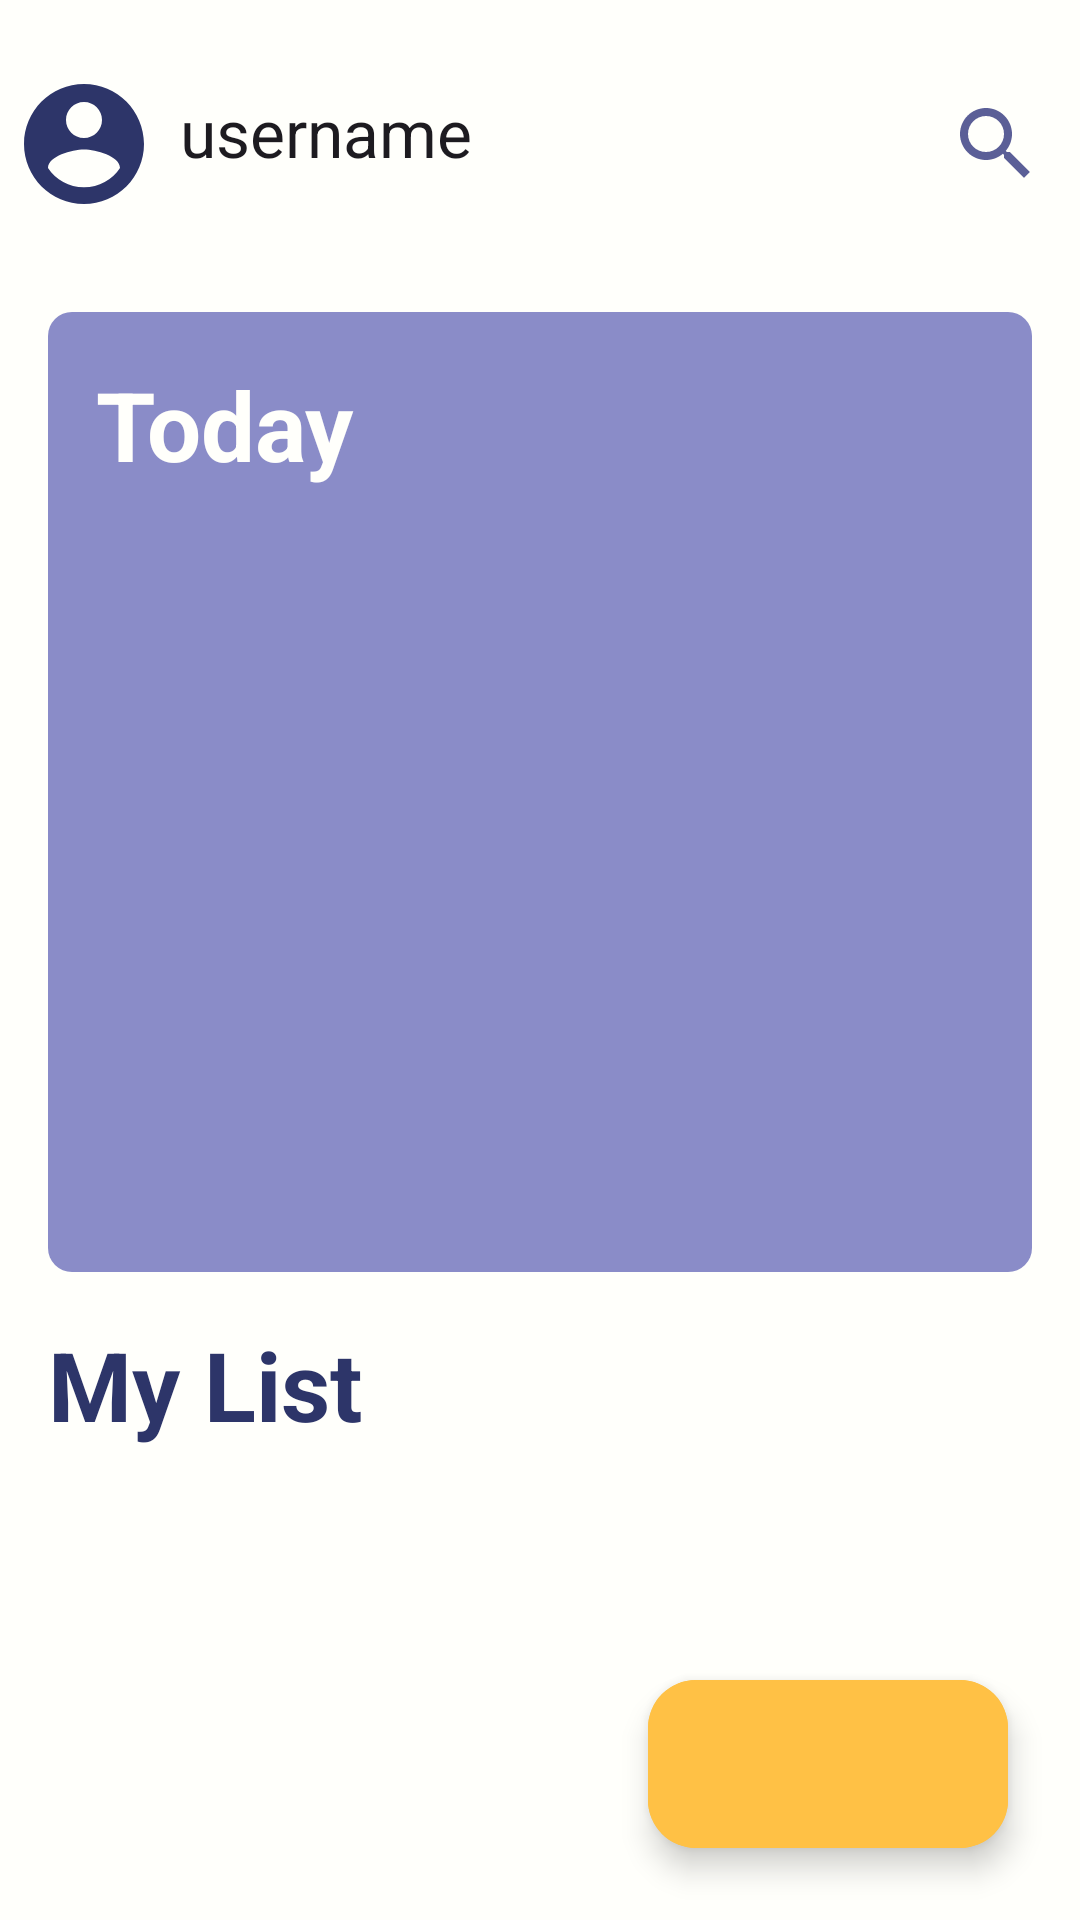

Android layout source for this screen:
<!-- AndroidManifest.xml: application theme Theme.Todolate -->
<!-- res/layout/home_screen.xml -->
<?xml version="1.0" encoding="utf-8"?>
<RelativeLayout xmlns:android="http://schemas.android.com/apk/res/android"
    xmlns:app="http://schemas.android.com/apk/res-auto"
    xmlns:tools="http://schemas.android.com/tools"
    android:layout_width="match_parent"
    android:layout_height="match_parent"
    android:background="@color/background"
    tools:context=".viewModel.Screen.Home">
    <ScrollView
        android:layout_width="match_parent"
        android:layout_height="match_parent">
        <LinearLayout
            android:orientation="vertical"
            android:layout_width="match_parent"
            android:layout_height="match_parent">
            <com.google.android.material.appbar.MaterialToolbar
                android:paddingTop="16dp"
                android:id="@+id/toolbar"
                android:layout_width="match_parent"
                android:layout_height="wrap_content"
                android:layout_marginBottom="16dp"
                app:menu="@menu/actionbar_home"
                app:navigationIcon="@drawable/ic_baseline_account_circle_24"
                app:title="username">
            </com.google.android.material.appbar.MaterialToolbar>
            <LinearLayout
                android:orientation="vertical"
                android:id="@+id/constraintLayout"
                android:layout_width="match_parent"
                android:layout_height="320dp"
                android:background="@drawable/border"
                android:layout_margin="16dp">

                <TextView
                    android:layout_width="wrap_content"
                    android:layout_height="wrap_content"
                    android:text="Today"
                    android:textColor="@color/background"
                    android:layout_marginHorizontal="16dp"
                    android:layout_marginVertical="16dp"
                    android:textSize="32dp"
                    android:textStyle="bold" />
                <androidx.recyclerview.widget.RecyclerView
                    android:id="@+id/listTaskView"
                    android:layout_width="match_parent"
                    android:layout_height="match_parent"
                    android:layout_marginBottom="16dp" />
            </LinearLayout>
            <LinearLayout
                android:orientation="vertical"
                android:layout_width="match_parent"
                android:layout_height="wrap_content">
                <TextView
                    android:layout_width="wrap_content"
                    android:layout_height="wrap_content"
                    android:text="My List"
                    android:layout_marginLeft="16dp"
                    android:textColor="@color/primaryDarkColor"
                    android:textSize="32dp"
                    android:textStyle="bold" />

                <androidx.constraintlayout.widget.ConstraintLayout
                    android:layout_width="match_parent"
                    android:layout_height="match_parent">

                    <androidx.recyclerview.widget.RecyclerView
                        android:id="@+id/activityListsView"
                        android:layout_width="match_parent"
                        android:layout_height="match_parent"
                        android:layout_marginTop="8dp"
                        android:paddingBottom="32dp"
                        android:layout_marginHorizontal="16dp"
                        app:layout_constraintBottom_toBottomOf="parent"
                        app:layout_constraintEnd_toEndOf="parent"
                        app:layout_constraintHorizontal_bias="1.0"
                        app:layout_constraintStart_toStartOf="parent"
                        app:layout_constraintTop_toTopOf="parent"
                        app:layout_constraintVertical_bias="1.0" />
                </androidx.constraintlayout.widget.ConstraintLayout>
            </LinearLayout>
        </LinearLayout>
    </ScrollView>
    <androidx.coordinatorlayout.widget.CoordinatorLayout
        android:id="@+id/loading"
        android:visibility="gone"
        android:layout_width="match_parent"
        android:translationZ="2dp"
        android:layout_height="match_parent"
        android:background="#4A2D3569">
        <ProgressBar
            android:layout_width="wrap_content"
            android:layout_height="wrap_content"
            android:layout_gravity="center"
            app:layout_constraintBottom_toBottomOf="parent"
            app:layout_constraintEnd_toEndOf="parent"
            app:layout_constraintHorizontal_bias="0.5"
            app:layout_constraintStart_toStartOf="parent"
            app:layout_constraintTop_toTopOf="parent" />
    </androidx.coordinatorlayout.widget.CoordinatorLayout>
    <androidx.coordinatorlayout.widget.CoordinatorLayout
        android:layout_width="match_parent"
        android:layout_height="match_parent">
        <com.google.android.material.floatingactionbutton.ExtendedFloatingActionButton
            android:id="@+id/btnAddList"
            android:layout_width="wrap_content"
            android:layout_height="wrap_content"
            android:layout_gravity="bottom|end"
            android:layout_margin="24dp"

            android:textSize="18dp"
            android:textColor="@color/background"
            android:backgroundTint="@color/star"
            android:contentDescription="Add a List"
            app:icon="@drawable/ic_baseline_add_24"
            app:iconSize="32dp"
            app:iconTint="#F2F0F0" />
    </androidx.coordinatorlayout.widget.CoordinatorLayout>
</RelativeLayout>
<!-- resources referenced by this layout -->
<resources>
  <color name="background">#FFFFFFFB</color>
  <color name="primaryDarkColor">#2d3569</color>
  <color name="star">#FFC145</color>
  <!-- drawable border (drawable) -->
  <?xml version="1.0" encoding="utf-8"?>
  <shape xmlns:android="http://schemas.android.com/apk/res/android"
      android:shape="rectangle" >
  
      <corners
          android:radius="8dp"
          />
      <solid android:color="@color/secondaryLightColor" />
  </shape>
  <!-- drawable ic_baseline_account_circle_24 (drawable) -->
  <vector xmlns:android="http://schemas.android.com/apk/res/android"
      android:width="48dp"
      android:height="48dp"
      android:viewportWidth="24"
      android:viewportHeight="24"
      android:tint="@color/secondaryDarkColor">
    <path
        android:fillColor="@android:color/white"
        android:pathData="M12,2C6.48,2 2,6.48 2,12s4.48,10 10,10 10,-4.48 10,-10S17.52,2 12,2zM12,5c1.66,0 3,1.34 3,3s-1.34,3 -3,3 -3,-1.34 -3,-3 1.34,-3 3,-3zM12,19.2c-2.5,0 -4.71,-1.28 -6,-3.22 0.03,-1.99 4,-3.08 6,-3.08 1.99,0 5.97,1.09 6,3.08 -1.29,1.94 -3.5,3.22 -6,3.22z"/>
  </vector>
  <style name="Theme.Todolate" parent="Theme.Material3.DayNight.NoActionBar">
          --"Theme.MaterialComponents.DayNight.DarkActionBar"
  
          
          <item name="colorPrimary">@color/primaryColor</item>
          <item name="colorPrimaryVariant">@color/primaryDarkColor</item>
          <item name="colorOnPrimary">@color/white</item>
          
          <item name="colorSecondary">@color/secondaryColor</item>
          <item name="colorSecondaryVariant">@color/secondaryDarkColor</item>
          <item name="colorOnSecondary">@color/black</item>
          
          <item name="android:statusBarColor" tools:targetApi="l">?attr/colorPrimaryVariant</item>
          
  
      </style>
  <color name="secondaryLightColor">#8a8cc8</color>
  <color name="secondaryDarkColor">#2d3569</color>
  <color name="primaryColor">#5b5f97</color>
  <color name="white">#FFFFFFFF</color>
  <color name="secondaryColor">#5b5f97</color>
  <color name="black">#FF000000</color>
</resources>
